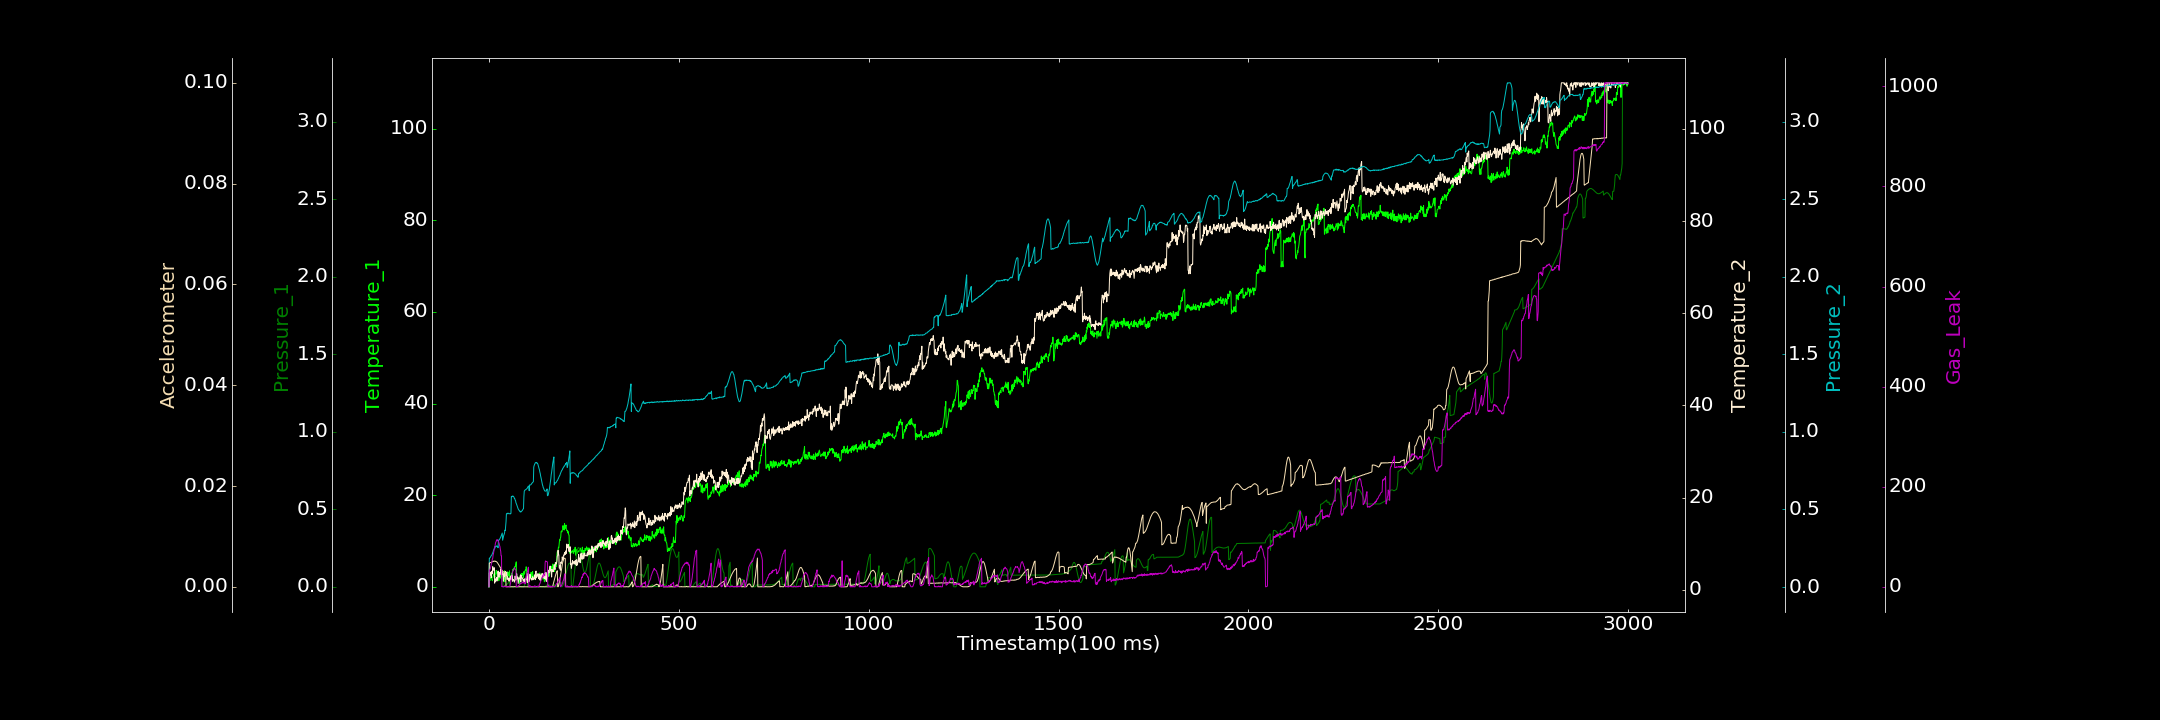

The data file committed next to this chart (first rows):
0.000000000, 0.000000000, 0.000154361, 0.634960250, 0.001631282, 0.000000167, 0.364495877
1, 1.956, 0.04113, 3.669, 0.1855, 0.004711, 32.03
2, 2.398, 0.0418, 3.053, 0.186, 0.004721, 33.57
3, 1.39, 0.04287, 3.819, 0.1901, 0.004783, 35.08
4, 1.46, 0.04444, 3.756, 0.1927, 0.004797, 37.32
5, 1.692, 0.04617, 3.709, 0.1983, 0.00479, 40.61
6, 2.153, 0.04794, 2.596, 0.2027, 0.004821, 43.01
7, 1.645, 0.05005, 4.01, 0.2045, 0.00486, 46.41
8, 1.852, 0.05207, 3.426, 0.2091, 0.004953, 50.72
9, 1.313, 0.05438, 3.742, 0.2153, 0.00498, 55.6
10, 2.159, 0.05685, 5.005, 0.2211, 0.004991, 56.9
11, 2.147, 0.05908, 4.301, 0.2272, 0.005005, 63.79
12, 2.553, 0.06132, 4.264, 0.2361, 0.005039, 66.52
13, 2.818, 0.06367, 4.25, 0.2408, 0.005137, 70.92
14, 2.489, 0.06608, 4.773, 0.2449, 0.005085, 76.24
15, 3.33, 0.06844, 1.427, 0.2515, 0.005084, 80.48
16, 2.149, 0.07114, 2.188, 0.2514, 0.005055, 81.06
17, 2.23, 0.07287, 1.762, 0.26, 0.005094, 86.85
18, 2.398, 0.07496, 2.407, 0.2619, 0.005023, 89.2
19, 3.59, 0.07694, 2.589, 0.2616, 0.005014, 90.42
20, 3.447, 0.07895, 2.702, 0.2651, 0.004961, 93.73
21, 2.897, 0.08059, 1.87, 0.2652, 0.004901, 92.53
22, 3.124, 0.08188, 2.695, 0.2601, 0.004809, 93.81
23, 1.867, 0.08313, 2.247, 0.2619, 0.004701, 94.02
24, 2.602, 0.0848, 4.04, 0.2535, 0.004584, 91.22
25, 3.416, 0.07277, 3.003, 0.3016, 0.004472, 90.55
26, 1.328, 0.07634, 2.757, 0.3019, 0.004346, 88.52
27, 2.773, 0.08011, 2.737, 0.3045, 0.00421, 86.12
28, 2.679, 0.08363, 3.744, 0.3075, 0.004089, 82.4
29, 2.114, 0.08704, 3.247, 0.3123, 0.003947, 80.34
30, 1.875, 0.09045, 3.88, 0.316, 0.00381, 74.54
31, 2.475, 0.09332, 4.415, 0.3219, 0.003656, 71
32, 2.55, 0.09582, 3.693, 0.3285, 0.003545, 61.95
33, 2.816, 0.09741, 4.433, 0.335, 0.00342, 61.82
34, 2.169, 0.09895, 3.204, 0.3416, 0.003302, 0.2306
35, 2.38, 0.09986, 3.846, 0.3483, 0.003222, 1.227
36, 2.38, 0.09992, 3.88, 0.3016, 0.003105, 0.000000000
37, 2.894, 0.0002252, 3.708, 0.3122, 0.003024, 0.000000000
38, 2.465, 0.00005753, 1.854, 0.3199, 0.002975, 0.000000000
39, 2.462, 0.00001554, 2.299, 0.3333, 0.002939, 0.2304
40, 1.644, 0.003064, 3.474, 0.3395, 0.002916, 0.000000000
41, 3.491, 0.005491, 2.832, 0.3478, 0.002927, 1.6
42, 1.066, 0.007704, 3.45, 0.3665, 0.002741, 0.8173
43, 2.257, 0.009444, 3.983, 0.3639, 0.002723, 0.4957
44, 1.574, 0.01108, 3.278, 0.393, 0.002796, 0.000000000
45, 2.787, 0.01272, 3.017, 0.4216, 0.000009094, 0.9997
46, 2.138, 0.01418, 3.606, 0.4709, 0.00003169, 0.000000000
47, 2.224, 0.01624, 3.825, 0.4738, 0.000000000, 0.5682
48, 3.273, 0.01793, 2.233, 0.4749, 0.000004975, 0.000000000
49, 1.864, 0.02032, 2.836, 0.472, 0.000000000, 0.000000000
50, 2.568, 0.02271, 2.456, 0.4768, 0.000000000, 0.1674
51, 2.517, 0.02582, 2.479, 0.475, 0.00001284, 0.316
52, 3.081, 0.0285, 1.891, 0.4733, 0.00001011, 0.000000000
53, 2.459, 0.03232, 2.4, 0.4718, 0.00002083, 0.000000000
54, 3.481, 0.03567, 1.888, 0.4728, 0.000001474, 0.000000000
55, 1.971, 0.0001553, 1.904, 0.4733, 0.00002522, 0.4928
56, 2.072, 0.0000782, 2.827, 0.474, 0.000000012, 3.807
57, 2.417, 0.000269, 2.698, 0.4715, 0.000000000, 8.056
58, 2.344, 0.000000000, 2.259, 0.476, 0.000000000, 13.08
59, 2.442, 0.000000000, 3.026, 0.5843, 0.000000000, 15.85
60, 3.004, 0.000000000, 2.518, 0.5822, 0.000008479, 20.34
... 2,939 more rows
